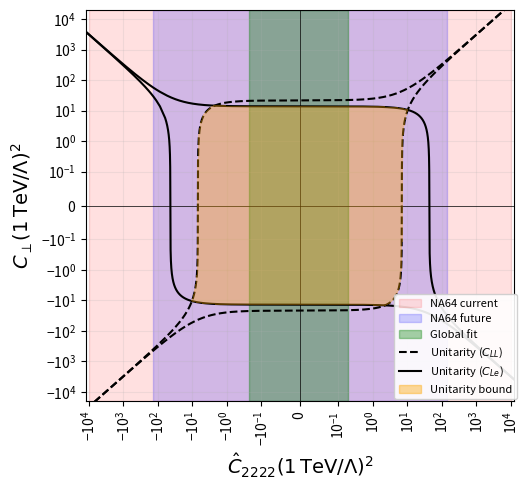

Python code for this plot:
import numpy as np
import matplotlib.pyplot as plt
from matplotlib.patches import Patch

# =====================
# Plot 1: rotated (Chat, Cperp) plane
# =====================

# Couplings
G_L = 0.65
G_Y = 0.36
alpha = (2.0 * G_Y**2) / (G_L**2 + 3.0 * G_Y**2)

# Experimental bounds (TeV^-2)
C_HAT_NA64_CUR = 1.0e4
C_HAT_NA64_FUT = 1.4e2
C_2222_GLOBAL = -2.0e-2
C_2222_ERROR = 21.0e-2

# Plot ranges
chat_max = 1.2 * C_HAT_NA64_CUR
cperp_max = 2.0e4

# Unitarity bounds (TeV^-2) at sqrt(s)=1 TeV
U_LL = 2.0 * np.pi
U_Le = 4.0 * np.pi
DEN = 1.0 + alpha**2

chat_vals = np.concatenate([
    np.linspace(-chat_max, -10.0 * U_LL, 500),
    np.linspace(-10.0 * U_LL, -U_LL, 500),
    np.linspace(-U_LL, U_LL, 2000),
    np.linspace(U_LL, 10.0 * U_LL, 500),
    np.linspace(10.0 * U_LL, chat_max, 500),
])

# Unitarity lines
Cperp_LL_pos = (chat_vals + DEN * U_LL) / alpha
Cperp_LL_neg = (chat_vals - DEN * U_LL) / alpha
Cperp_Le_pos = DEN * U_Le - alpha * chat_vals
Cperp_Le_neg = -DEN * U_Le - alpha * chat_vals

fig, ax = plt.subplots(figsize=(5.4, 5.0))

# Experimental bands
ax.axvspan(-C_HAT_NA64_CUR, C_HAT_NA64_CUR, color='red', alpha=0.12, label='NA64 current')
ax.axvspan(-C_HAT_NA64_FUT, C_HAT_NA64_FUT, color='blue', alpha=0.18, label='NA64 future')
ax.axvspan(C_2222_GLOBAL - C_2222_ERROR, C_2222_GLOBAL + C_2222_ERROR,
           color='green', alpha=0.35, label='Global fit')

# Unitarity lines
ax.plot(chat_vals, Cperp_LL_pos, 'k--', lw=1.5, label=r'Unitarity ($C_{LL}$)')
ax.plot(chat_vals, Cperp_LL_neg, 'k--', lw=1.5)
ax.plot(chat_vals, Cperp_Le_pos, 'k-', lw=1.5, label=r'Unitarity ($C_{Le}$)')
ax.plot(chat_vals, Cperp_Le_neg, 'k-', lw=1.5)

# Exact algebraic allowed region
CHAT, CPERP = np.meshgrid(
    np.linspace(-1.0e2, 1.0e2, 800),
    np.linspace(-1.0e2, 1.0e2, 800)
)
inside = (
    (np.abs(CHAT - alpha * CPERP) <= DEN * U_LL) &
    (np.abs(CPERP + alpha * CHAT) <= DEN * U_Le)
)
ax.contourf(CHAT, CPERP, inside.astype(float), levels=[0.5, 1.5],
            colors=['orange'], alpha=0.35, zorder=5)

# Axes styling
ax.set_xscale('symlog', linthresh=1.0e-1)
ax.set_yscale('symlog', linthresh=1.0e-1)
ax.set_xlim(-chat_max, chat_max)
ax.set_ylim(-cperp_max, cperp_max)
ax.set_xlabel(r'$\hat C_{2222} (1\,\mathrm{TeV}/\Lambda)^2$', fontsize=14)
ax.set_ylabel(r'$C_{\perp} (1\,\mathrm{TeV}/\Lambda)^2$', fontsize=14)
ax.axhline(0, color='k', lw=0.5)
ax.axvline(0, color='k', lw=0.5)
ax.grid(alpha=0.2)
ax.tick_params(axis='x', labelrotation=90)

# Legend
rhombus_patch = Patch(color='orange', alpha=0.4, label='Unitarity bound')
handles, labels = ax.get_legend_handles_labels()
handles.append(rhombus_patch)
leg = ax.legend(handles=handles, fontsize=8, loc='lower right', bbox_to_anchor=(1.02, -0.01), framealpha=0.9)
leg.set_zorder(20)

plt.tight_layout()
plt.savefig('plot1_chat_cperp.png', dpi=300)
plt.show()
